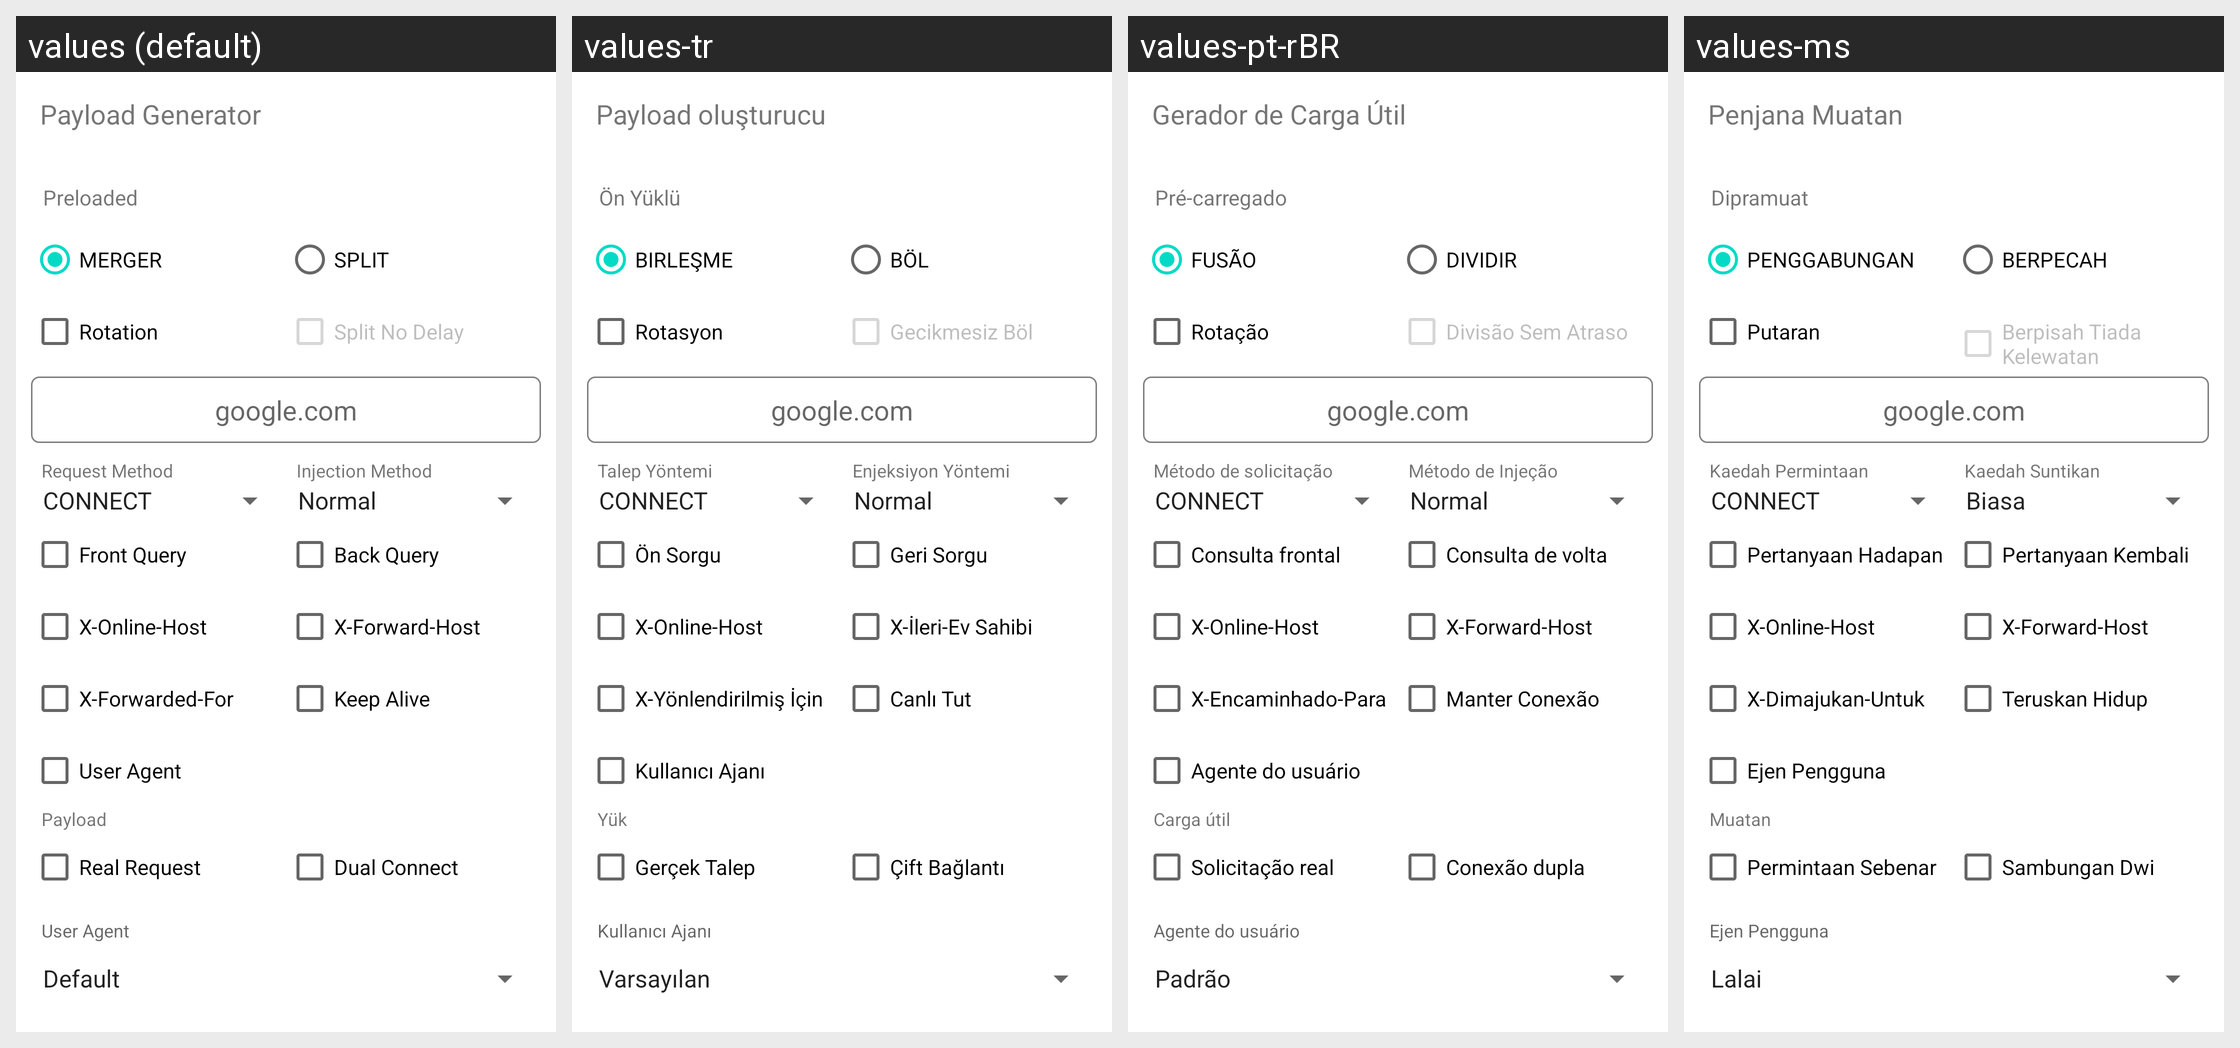

Translations of the strings shown on this Android screen, per locale in the grid:
Android screen res/layout/dialog_gen.xml rendered under 4 locales, left to right: values (default), values-tr, values-pt-rBR, values-ms. Device: Nexus 5 (rendered at 1080×1920; each locale shown at half size, 540×960, under a caption strip naming it); theme Theme.MaterialComponents.DayNight.NoActionBar.
Other locales in the repository, not shown: values-am, values-ar, values-de, values-es, values-fa, values-fr, values-in, values-ru, values-tg, values-uz, values-vi.
Strings drawn on this screen, with the default value and each locale's value (text and hints the layout hard-codes, and strings that could not be matched under every locale, appear in the picture but are not listed):

pay_gen
  values: Payload Generator
  values-tr: Payload oluşturucu
  values-pt-rBR: Gerador de Carga Útil
  values-ms: Penjana Muatan

preloaded_payloads_label
  values: Preloaded
  values-tr: Ön Yüklü
  values-pt-rBR: Pré-carregado
  values-ms: Dipramuat

ui_merger
  values: MERGER
  values-tr: BIRLEŞME
  values-pt-rBR: FUSÃO
  values-ms: PENGGABUNGAN

ui_split
  values: SPLIT
  values-tr: BÖL
  values-pt-rBR: DIVIDIR
  values-ms: BERPECAH

ui_rotation
  values: Rotation
  values-tr: Rotasyon
  values-pt-rBR: Rotação
  values-ms: Putaran

ui_split_no_delay
  values: Split No Delay
  values-tr: Gecikmesiz Böl
  values-pt-rBR: Divisão Sem Atraso
  values-ms: Berpisah Tiada Kelewatan

ui_google_com
  values: google.com
  values-tr: google.com  [not translated; the default value is used]
  values-pt-rBR: google.com  [not translated; the default value is used]
  values-ms: google.com  [not translated; the default value is used]

ui_request_method
  values: Request Method
  values-tr: Talep Yöntemi
  values-pt-rBR: Método de solicitação
  values-ms: Kaedah Permintaan

ui_injection_method
  values: Injection Method
  values-tr: Enjeksiyon Yöntemi
  values-pt-rBR: Método de Injeção
  values-ms: Kaedah Suntikan

ui_front_query
  values: Front Query
  values-tr: Ön Sorgu
  values-pt-rBR: Consulta frontal
  values-ms: Pertanyaan Hadapan

ui_back_query
  values: Back Query
  values-tr: Geri Sorgu
  values-pt-rBR: Consulta de volta
  values-ms: Pertanyaan Kembali

ui_x_online_host
  values: X-Online-Host
  values-tr: X-Online-Host
  values-pt-rBR: X-Online-Host
  values-ms: X-Online-Host

ui_x_forward_host
  values: X-Forward-Host
  values-tr: X-İleri-Ev Sahibi
  values-pt-rBR: X-Forward-Host
  values-ms: X-Forward-Host

ui_x_forwarded_for
  values: X-Forwarded-For
  values-tr: X-Yönlendirilmiş İçin
  values-pt-rBR: X-Encaminhado-Para
  values-ms: X-Dimajukan-Untuk

ui_keep_alive
  values: Keep Alive
  values-tr: Canlı Tut
  values-pt-rBR: Manter Conexão
  values-ms: Teruskan Hidup

ui_user_agent
  values: User Agent
  values-tr: Kullanıcı Ajanı
  values-pt-rBR: Agente do usuário
  values-ms: Ejen Pengguna

payload
  values: Payload
  values-tr: Yük
  values-pt-rBR: Carga útil
  values-ms: Muatan

ui_real_request
  values: Real Request
  values-tr: Gerçek Talep
  values-pt-rBR: Solicitação real
  values-ms: Permintaan Sebenar

ui_dual_connect
  values: Dual Connect
  values-tr: Çift Bağlantı
  values-pt-rBR: Conexão dupla
  values-ms: Sambungan Dwi
